The GitHub repository muharismrgn/Lampung-Script-Classification contains a labelled image folder "Induk anak huruf di atas" with 86 categories: ANG, BAN, BANG, BAR, BEE, CAN, CANG, CAR, CEE, DAN, DANG, DAR, DEE, GAN, GANG, GAR, GEE, GHAN, GHANG, GHAR, GHE, GHEE, GHE with diacritic, GHI, HAN, HANG, HAR, HEE, JAN, JANG, JAR, JEE, KAN, KANG, KAR, KEE, LAN, LANG, LAR, LEE, MAN, MANG, MAR, MEE, NAN, NANG, NAR, NEE, NGAN, NGANG, NGAR, NGE, NGEE, NGE with diacritic, NGI, NYAN, NYANG, NYAR, NYE, NYEE, NYE with diacritic, NYI, PAN, PANG, PAR, PEE, RAN, RANG, RAR, REE, SAN, SANG, SAR, SEE, TAN, TANG, TAR, TEE, WAN, WANG, WAR, WEE, YAN, YANG, YAR, YEE. Examples follow, each with its label.

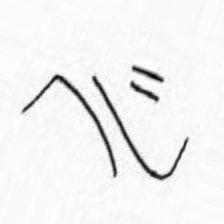
Label: GHAN

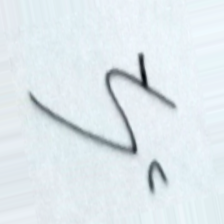
Label: NGI

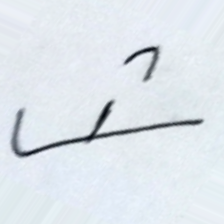
Label: MEE

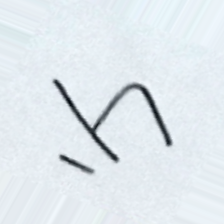
Label: TANG

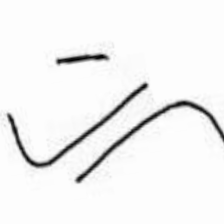
Label: GHANG

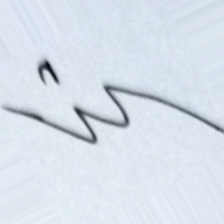
Label: NYEE
